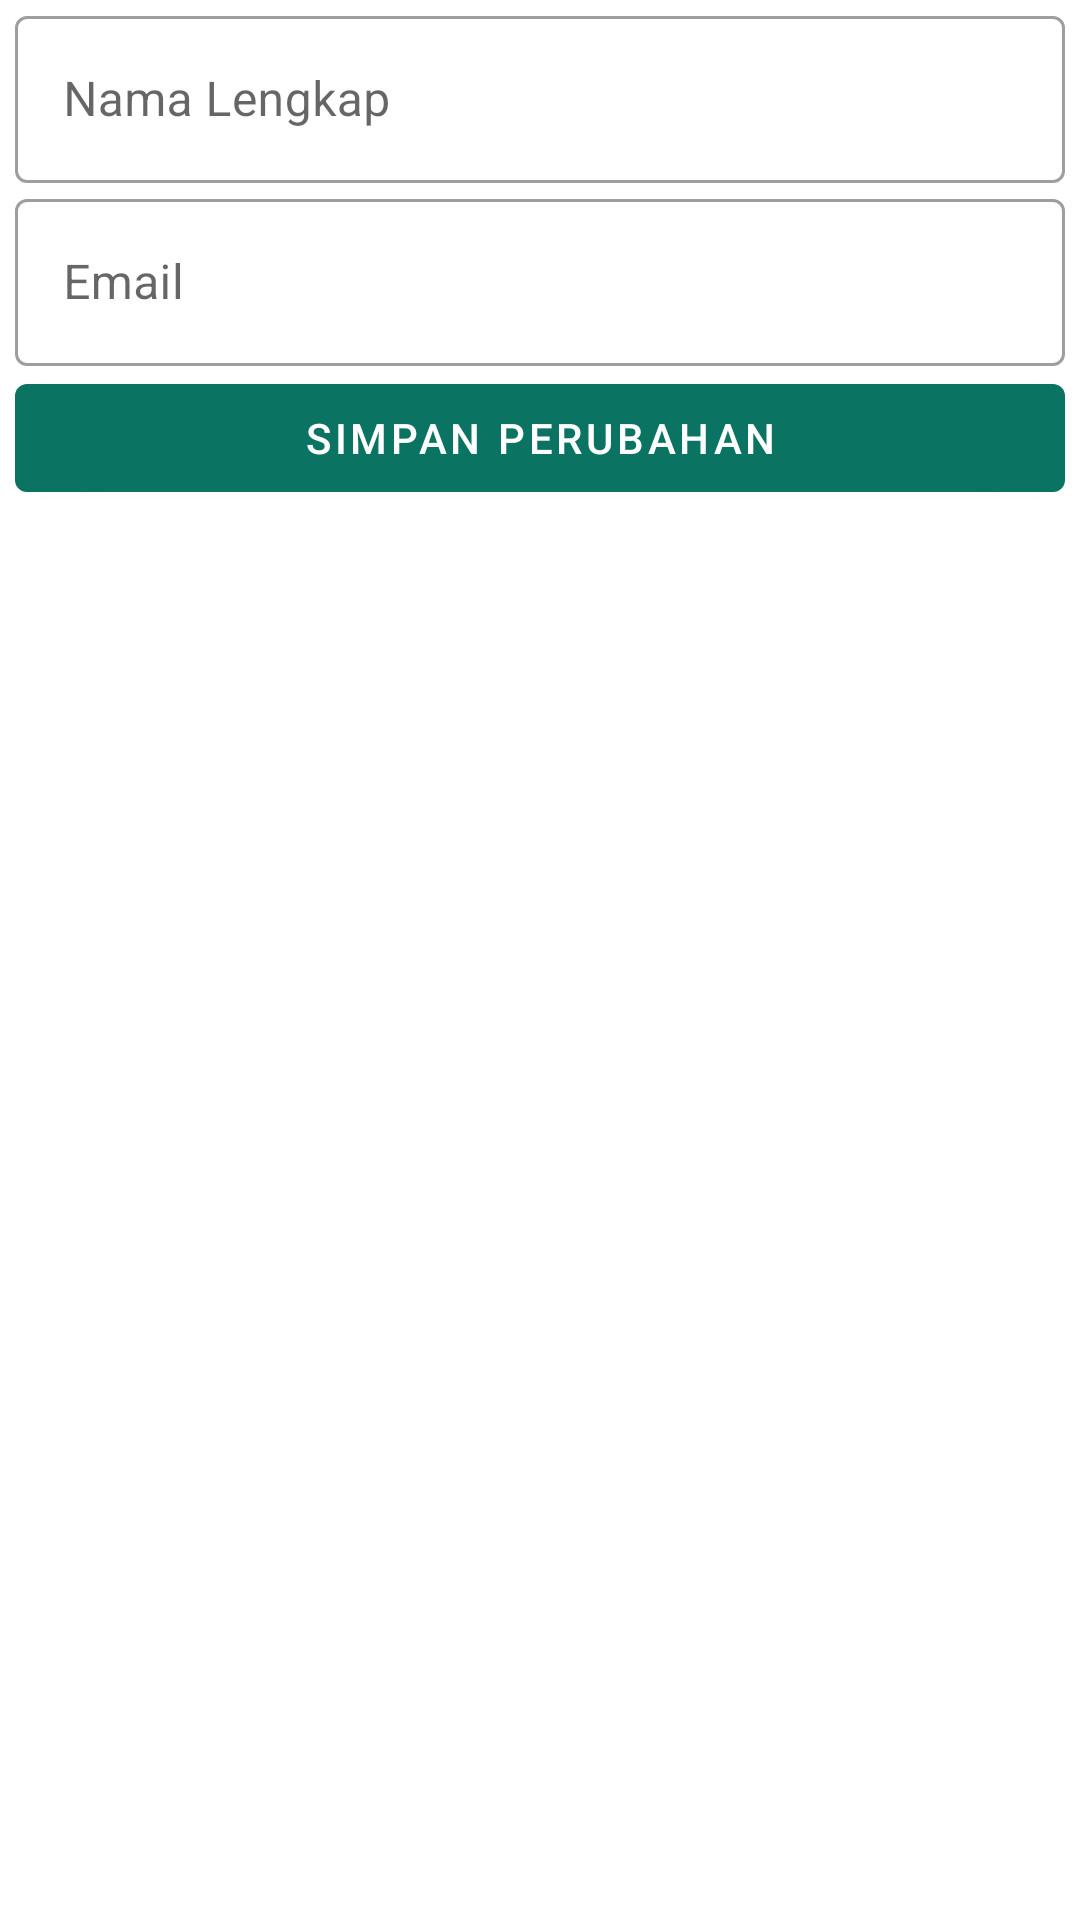

Write the Android layout XML for this screen, with the resource values it uses.
<!-- AndroidManifest.xml: application theme Theme.Epil -->
<!-- res/layout/activity_edit_profile.xml -->
<?xml version="1.0" encoding="utf-8"?>
<LinearLayout xmlns:android="http://schemas.android.com/apk/res/android"
    xmlns:app="http://schemas.android.com/apk/res-auto"
    xmlns:tools="http://schemas.android.com/tools"
    android:layout_width="match_parent"
    android:layout_height="match_parent"
    android:orientation="vertical"
    android:paddingHorizontal="@dimen/padding_horizontal_application"
    tools:context=".views.EditProfileActivity">
    <com.google.android.material.textfield.TextInputLayout
        android:layout_width="match_parent"
        android:layout_height="wrap_content"
        android:hint="@string/text_full_name"
        style="@style/Widget.MaterialComponents.TextInputLayout.OutlinedBox">
        <com.google.android.material.textfield.TextInputEditText
            android:id="@+id/nameTextInputEditText"
            android:layout_width="match_parent"
            android:layout_height="wrap_content"
            />
    </com.google.android.material.textfield.TextInputLayout>

    <com.google.android.material.textfield.TextInputLayout
        android:layout_width="match_parent"
        android:layout_height="wrap_content"
        android:hint="@string/text_email"
        style="@style/Widget.MaterialComponents.TextInputLayout.OutlinedBox">
        <com.google.android.material.textfield.TextInputEditText
            android:id="@+id/emailTextInputEditText"
            android:layout_width="match_parent"
            android:layout_height="wrap_content"
            android:inputType="textEmailAddress"
            />
    </com.google.android.material.textfield.TextInputLayout>

    <com.google.android.material.button.MaterialButton
        android:id="@+id/saveChangesMaterialButton"
        android:layout_width="match_parent"
        android:layout_height="wrap_content"
        android:text="@string/button_save_changes"
        />
</LinearLayout>
<!-- resources referenced by this layout -->
<resources>
  <dimen name="padding_horizontal_application">5dp</dimen>
  <string name="button_save_changes">Simpan Perubahan</string>
  <string name="text_email">Email</string>
  <string name="text_full_name">Nama Lengkap</string>
  <style name="Theme.Epil" parent="Theme.MaterialComponents.DayNight.DarkActionBar">
          
          <item name="colorPrimary">@color/turquoise_5</item>
          <item name="colorPrimaryVariant">@color/turquoise_7</item>
          <item name="colorOnPrimary">@color/white</item>
          
          <item name="colorSecondary">@color/turquoise_6</item>
          <item name="colorSecondaryVariant">@color/turquoise_7</item>
          <item name="colorOnSecondary">@color/black</item>
          
          <item name="android:statusBarColor" tools:targetApi="l">?attr/colorPrimaryVariant</item>
          
      </style>
  <color name="turquoise_5">#0a7362</color>
  <color name="turquoise_7">#034537</color>
  <color name="white">#FFFFFFFF</color>
  <color name="turquoise_6">#0a5d4d</color>
  <color name="black">#FF000000</color>
</resources>
